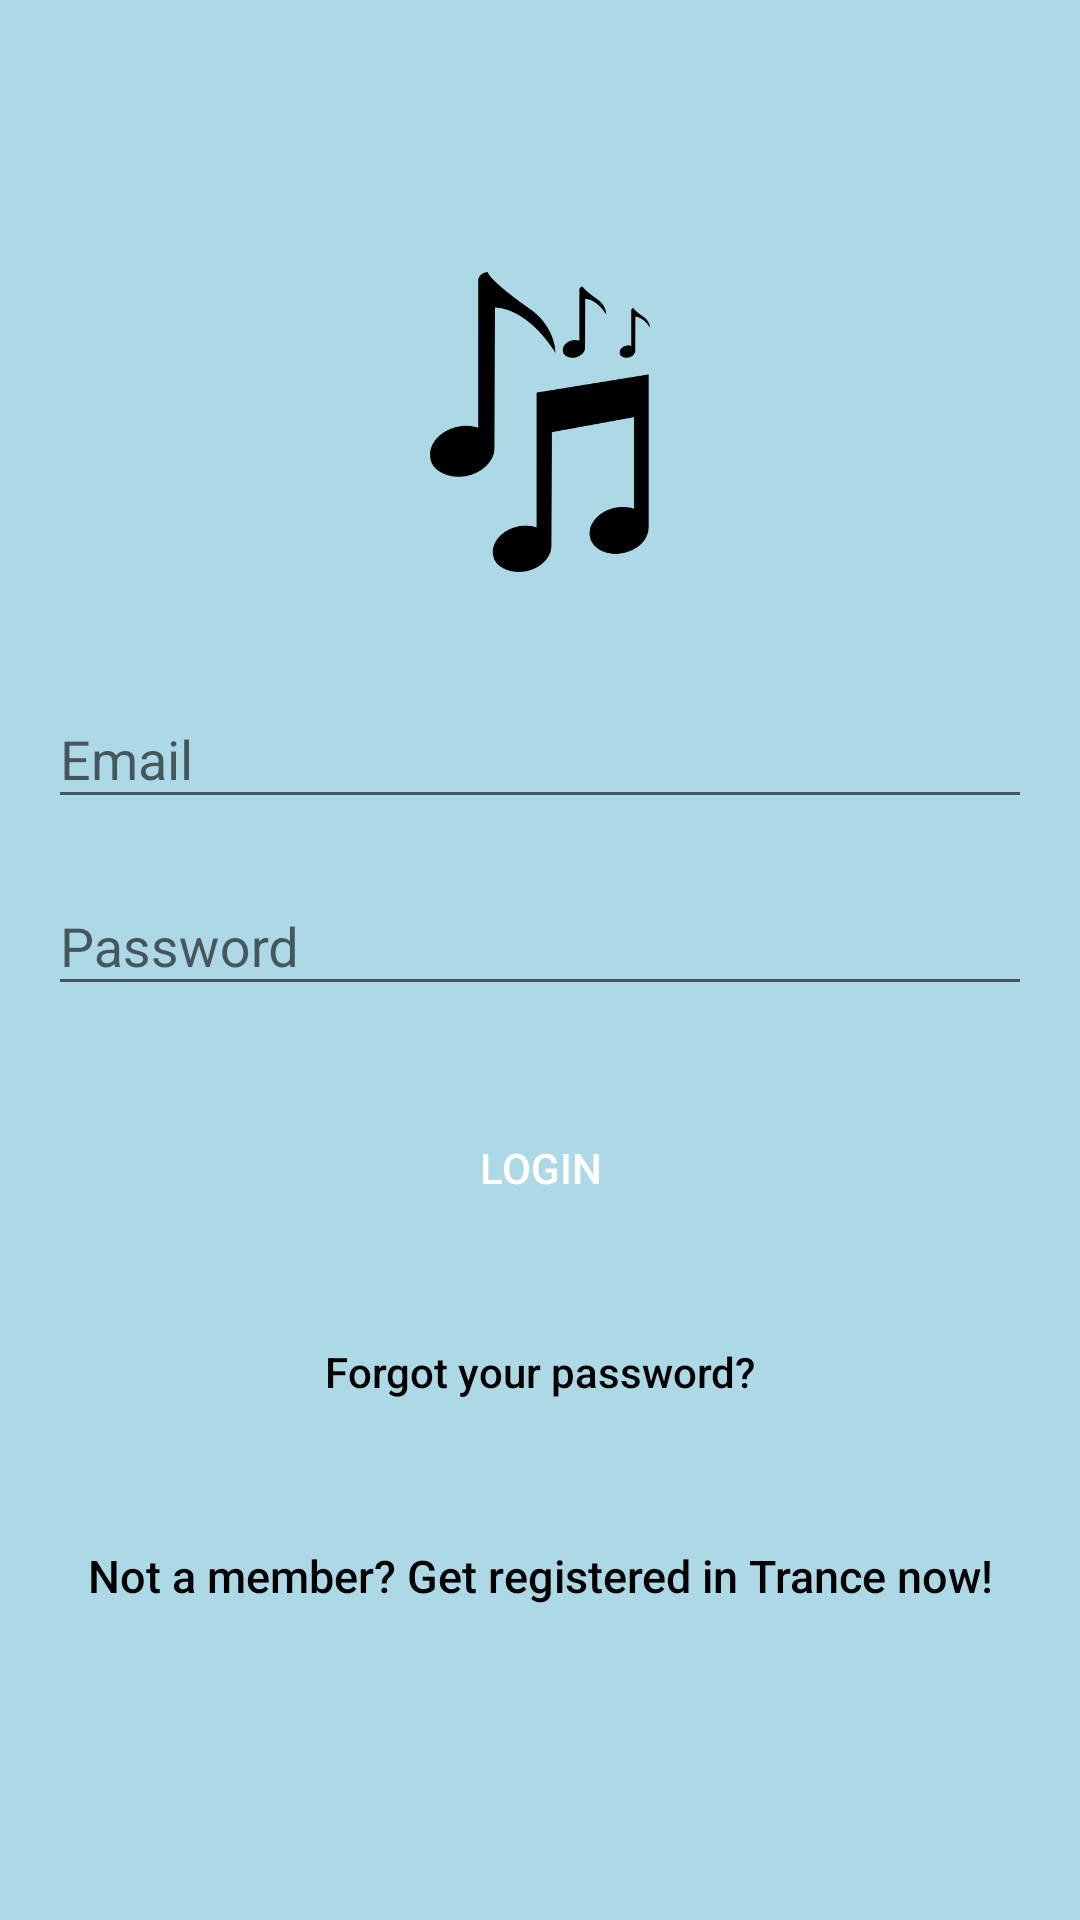

This screen was rendered from an Android layout file. Write that file and the resources it references.
<!-- AndroidManifest.xml: application theme AppTheme -->
<!-- res/layout/activity_login.xml -->
<?xml version="1.0" encoding="utf-8"?>

<android.support.design.widget.CoordinatorLayout xmlns:android="http://schemas.android.com/apk/res/android"
    xmlns:app="http://schemas.android.com/apk/res-auto"
    xmlns:tools="http://schemas.android.com/tools"
    android:layout_width="match_parent"
    android:layout_height="match_parent"
    android:fitsSystemWindows="true"
    android:background="#add8e6"
    tools:context="com.example.admin.ciae.LoginActivity">

    <LinearLayout
        android:layout_width="fill_parent"
        android:layout_height="fill_parent"
        android:background="#add8e6"
        android:gravity="center"
        android:orientation="vertical"
        android:padding="@dimen/activity_horizontal_margin">


        <ImageView
            android:layout_width="@dimen/logo_w_h"
            android:layout_height="@dimen/logo_w_h"
            android:layout_gravity="center_horizontal"
            android:layout_marginBottom="30dp"
            android:src="@drawable/splash" />

        <android.support.design.widget.TextInputLayout
            android:layout_width="match_parent"
            android:layout_height="wrap_content">

            <EditText
                android:id="@+id/email"
                android:layout_width="match_parent"
                android:layout_height="wrap_content"
                android:layout_marginBottom="10dp"
                android:hint="@string/hint_email"
                android:inputType="textEmailAddress"
                android:textColor="@android:color/black"
                android:textColorHint="@android:color/black" />
        </android.support.design.widget.TextInputLayout>

        <android.support.design.widget.TextInputLayout
            android:layout_width="match_parent"
            android:layout_height="wrap_content">

            <EditText
                android:id="@+id/password"
                android:layout_width="fill_parent"
                android:layout_height="wrap_content"
                android:layout_marginBottom="10dp"
                android:hint="@string/hint_password"
                android:inputType="textPassword"
                android:textColor="@android:color/black"
                android:textColorHint="@android:color/black" />
        </android.support.design.widget.TextInputLayout>

        

        <Button
            android:id="@+id/btn_login"
            android:layout_width="fill_parent"
            android:layout_height="wrap_content"
            android:layout_marginTop="20dip"
            android:background="@drawable/button_background"
            android:text="@string/btn_login"
            android:textColor="@android:color/white" />

        <Button
            android:id="@+id/btn_reset_password"
            android:layout_width="fill_parent"
            android:layout_height="wrap_content"
            android:layout_marginTop="20dip"
            android:background="@null"
            android:text="@string/btn_forgot_password"
            android:textAllCaps="false"
            android:textColor="#000000" />

        

        <Button
            android:id="@+id/btn_signup"
            android:layout_width="fill_parent"
            android:layout_height="wrap_content"
            android:layout_marginTop="20dip"
            android:background="@null"
            android:text="@string/btn_link_to_register"
            android:textAllCaps="false"
            android:textColor="@android:color/black"
            android:textSize="15dp" />
    </LinearLayout>

    <ProgressBar
        android:id="@+id/progressBar"
        android:layout_width="30dp"
        android:layout_height="30dp"
        android:layout_gravity="center|bottom"
        android:layout_marginBottom="20dp"
        android:visibility="gone" />

</android.support.design.widget.CoordinatorLayout>
<!-- resources referenced by this layout -->
<resources>
  <dimen name="activity_horizontal_margin">16dp</dimen>
  <dimen name="logo_w_h">100dp</dimen>
  <!-- drawable splash: png bitmap (drawable, 9837 bytes) -->
  <string name="btn_forgot_password">Forgot your password?</string>
  <string name="btn_link_to_register">Not a member? Get registered in Trance now!</string>
  <string name="btn_login">Login</string>
  <string name="hint_email">Email</string>
  <string name="hint_password">Password</string>
  <style name="AppTheme" parent="Theme.AppCompat.Light.DarkActionBar">
  
          
  
          <item name="colorPrimary">@color/colorPrimary</item>
  
          <item name="colorPrimaryDark">@color/colorPrimaryDark</item>
  
          <item name="colorAccent">@color/colorAccent</item>
  
  
  
          <item name="windowActionBar">false</item>
  
          <item name="windowNoTitle">true</item>
  
  
  
      </style>
  <color name="colorPrimary">#3F51B5</color>
  <color name="colorPrimaryDark">#303F9F</color>
  <color name="colorAccent">#FF4081</color>
</resources>
